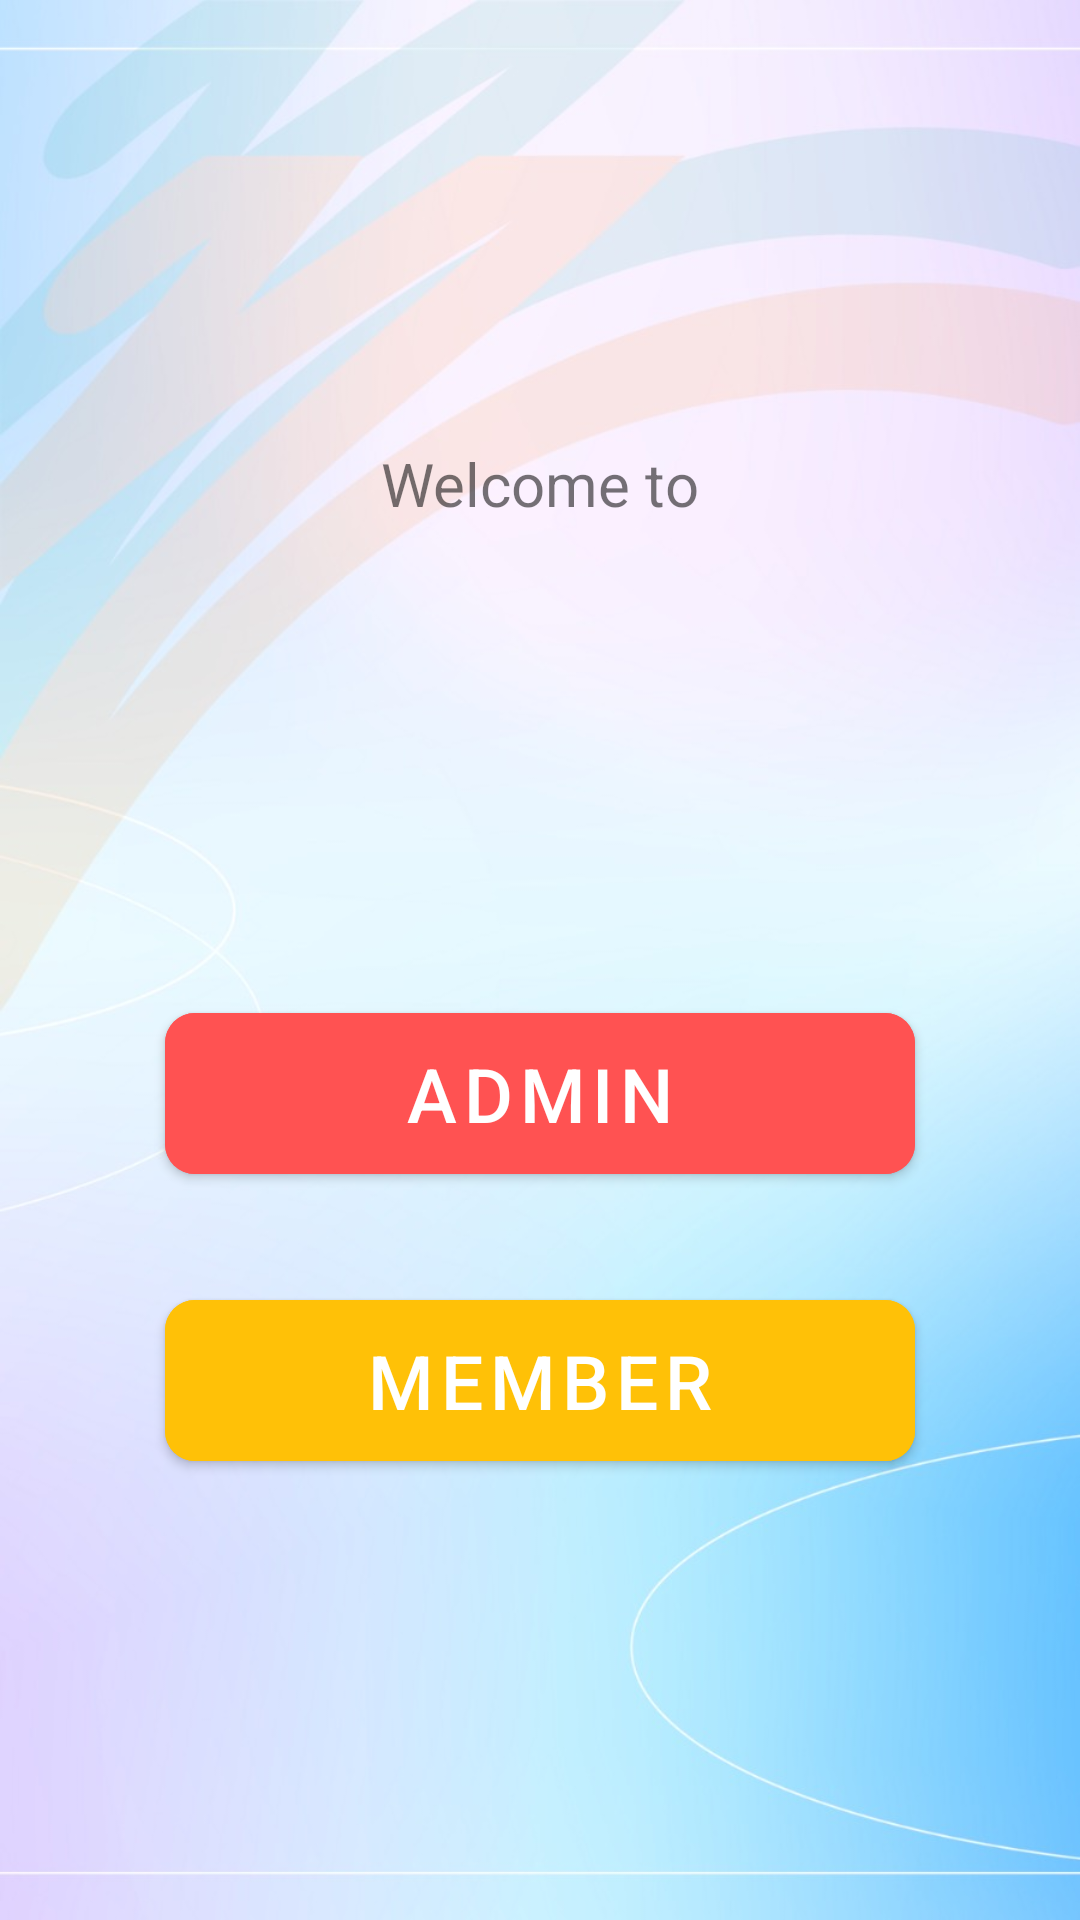

Reconstruct the res/layout file that produces this screen, plus the resources it refers to.
<!-- AndroidManifest.xml: application theme Theme.ManageCasa -->
<!-- res/layout/activity_main.xml -->
<?xml version="1.0" encoding="utf-8"?>
<RelativeLayout xmlns:android="http://schemas.android.com/apk/res/android"
    xmlns:app="http://schemas.android.com/apk/res-auto"
    xmlns:tools="http://schemas.android.com/tools"
    android:layout_width="match_parent"
    android:layout_height="match_parent"
    android:background="@drawable/bgor"
    tools:context=".MainActivity">



            <LinearLayout
                android:layout_width="match_parent"
                android:orientation="vertical"
                android:layout_gravity="center_vertical"
                android:gravity="center"
                android:layout_height="match_parent">
                <LinearLayout
                    android:layout_width="match_parent"
                    android:layout_height="wrap_content"
                    android:layout_marginLeft="2dp"
                    android:layout_marginRight="2dp"
                    android:orientation="vertical"
                    android:layout_marginBottom="50dp"
                    android:padding="10dp">

                    <TextView
                        android:layout_width="wrap_content"
                        android:layout_height="wrap_content"
                        android:layout_gravity="center_horizontal"
                        android:layout_margin="6dp"
                        android:text="Welcome to"
                        android:textSize="20dp" />

                    <ImageView
                        android:layout_width="wrap_content"
                        android:layout_height="76dp"
                        android:src="@drawable/managecasa" />
                </LinearLayout>
                <com.google.android.material.button.MaterialButton
                    android:id="@+id/admin"
                    android:layout_width="250dp"
                    android:layout_height="wrap_content"
                    android:layout_gravity="center"
                    android:layout_margin="15dp"
                    android:layout_marginTop="30dp"
                    android:backgroundTint="@color/colorAccent"
                    android:elevation="5dp"
                    android:padding="10dp"
                    android:text="ADMIN"
                    android:textSize="25dp"
                    android:textColor="@color/white"
                    app:cornerRadius="10dp" />

                <com.google.android.material.button.MaterialButton
                    android:id="@+id/user"
                    android:layout_width="250dp"
                    android:layout_height="wrap_content"
                    android:layout_below="@id/admin"
                    android:layout_gravity="center"
                    android:layout_margin="15dp"
                    android:backgroundTint="@color/yellow"
                    android:elevation="5dp"
                    android:padding="10dp"
                    android:text="Member"
                    android:textSize="25dp"
                    android:textColor="@color/white"
                    app:cornerRadius="10dp" />
            </LinearLayout>




</RelativeLayout>
<!-- resources referenced by this layout -->
<resources>
  <color name="colorAccent">#FF5252</color>
  <color name="white">#FFFFFFFF</color>
  <color name="yellow">#FFC107</color>
  <!-- drawable bgor: jpeg bitmap (drawable, 63470 bytes) -->
  <style name="Theme.ManageCasa" parent="Theme.MaterialComponents.DayNight.NoActionBar">
          
          <item name="colorPrimary">@color/purple_500</item>
          <item name="colorPrimaryVariant">@color/purple_700</item>
          <item name="colorOnPrimary">@color/white</item>
          
          <item name="colorSecondary">@color/teal_200</item>
          <item name="colorSecondaryVariant">@color/teal_700</item>
          <item name="colorOnSecondary">@color/black</item>
          
          <item name="android:statusBarColor">?attr/colorPrimaryVariant</item>
          
      </style>
  <color name="purple_500">#FF6200EE</color>
  <color name="purple_700">#FF3700B3</color>
  <color name="teal_200">#FF03DAC5</color>
  <color name="teal_700">#FF018786</color>
  <color name="black">#FF000000</color>
</resources>
